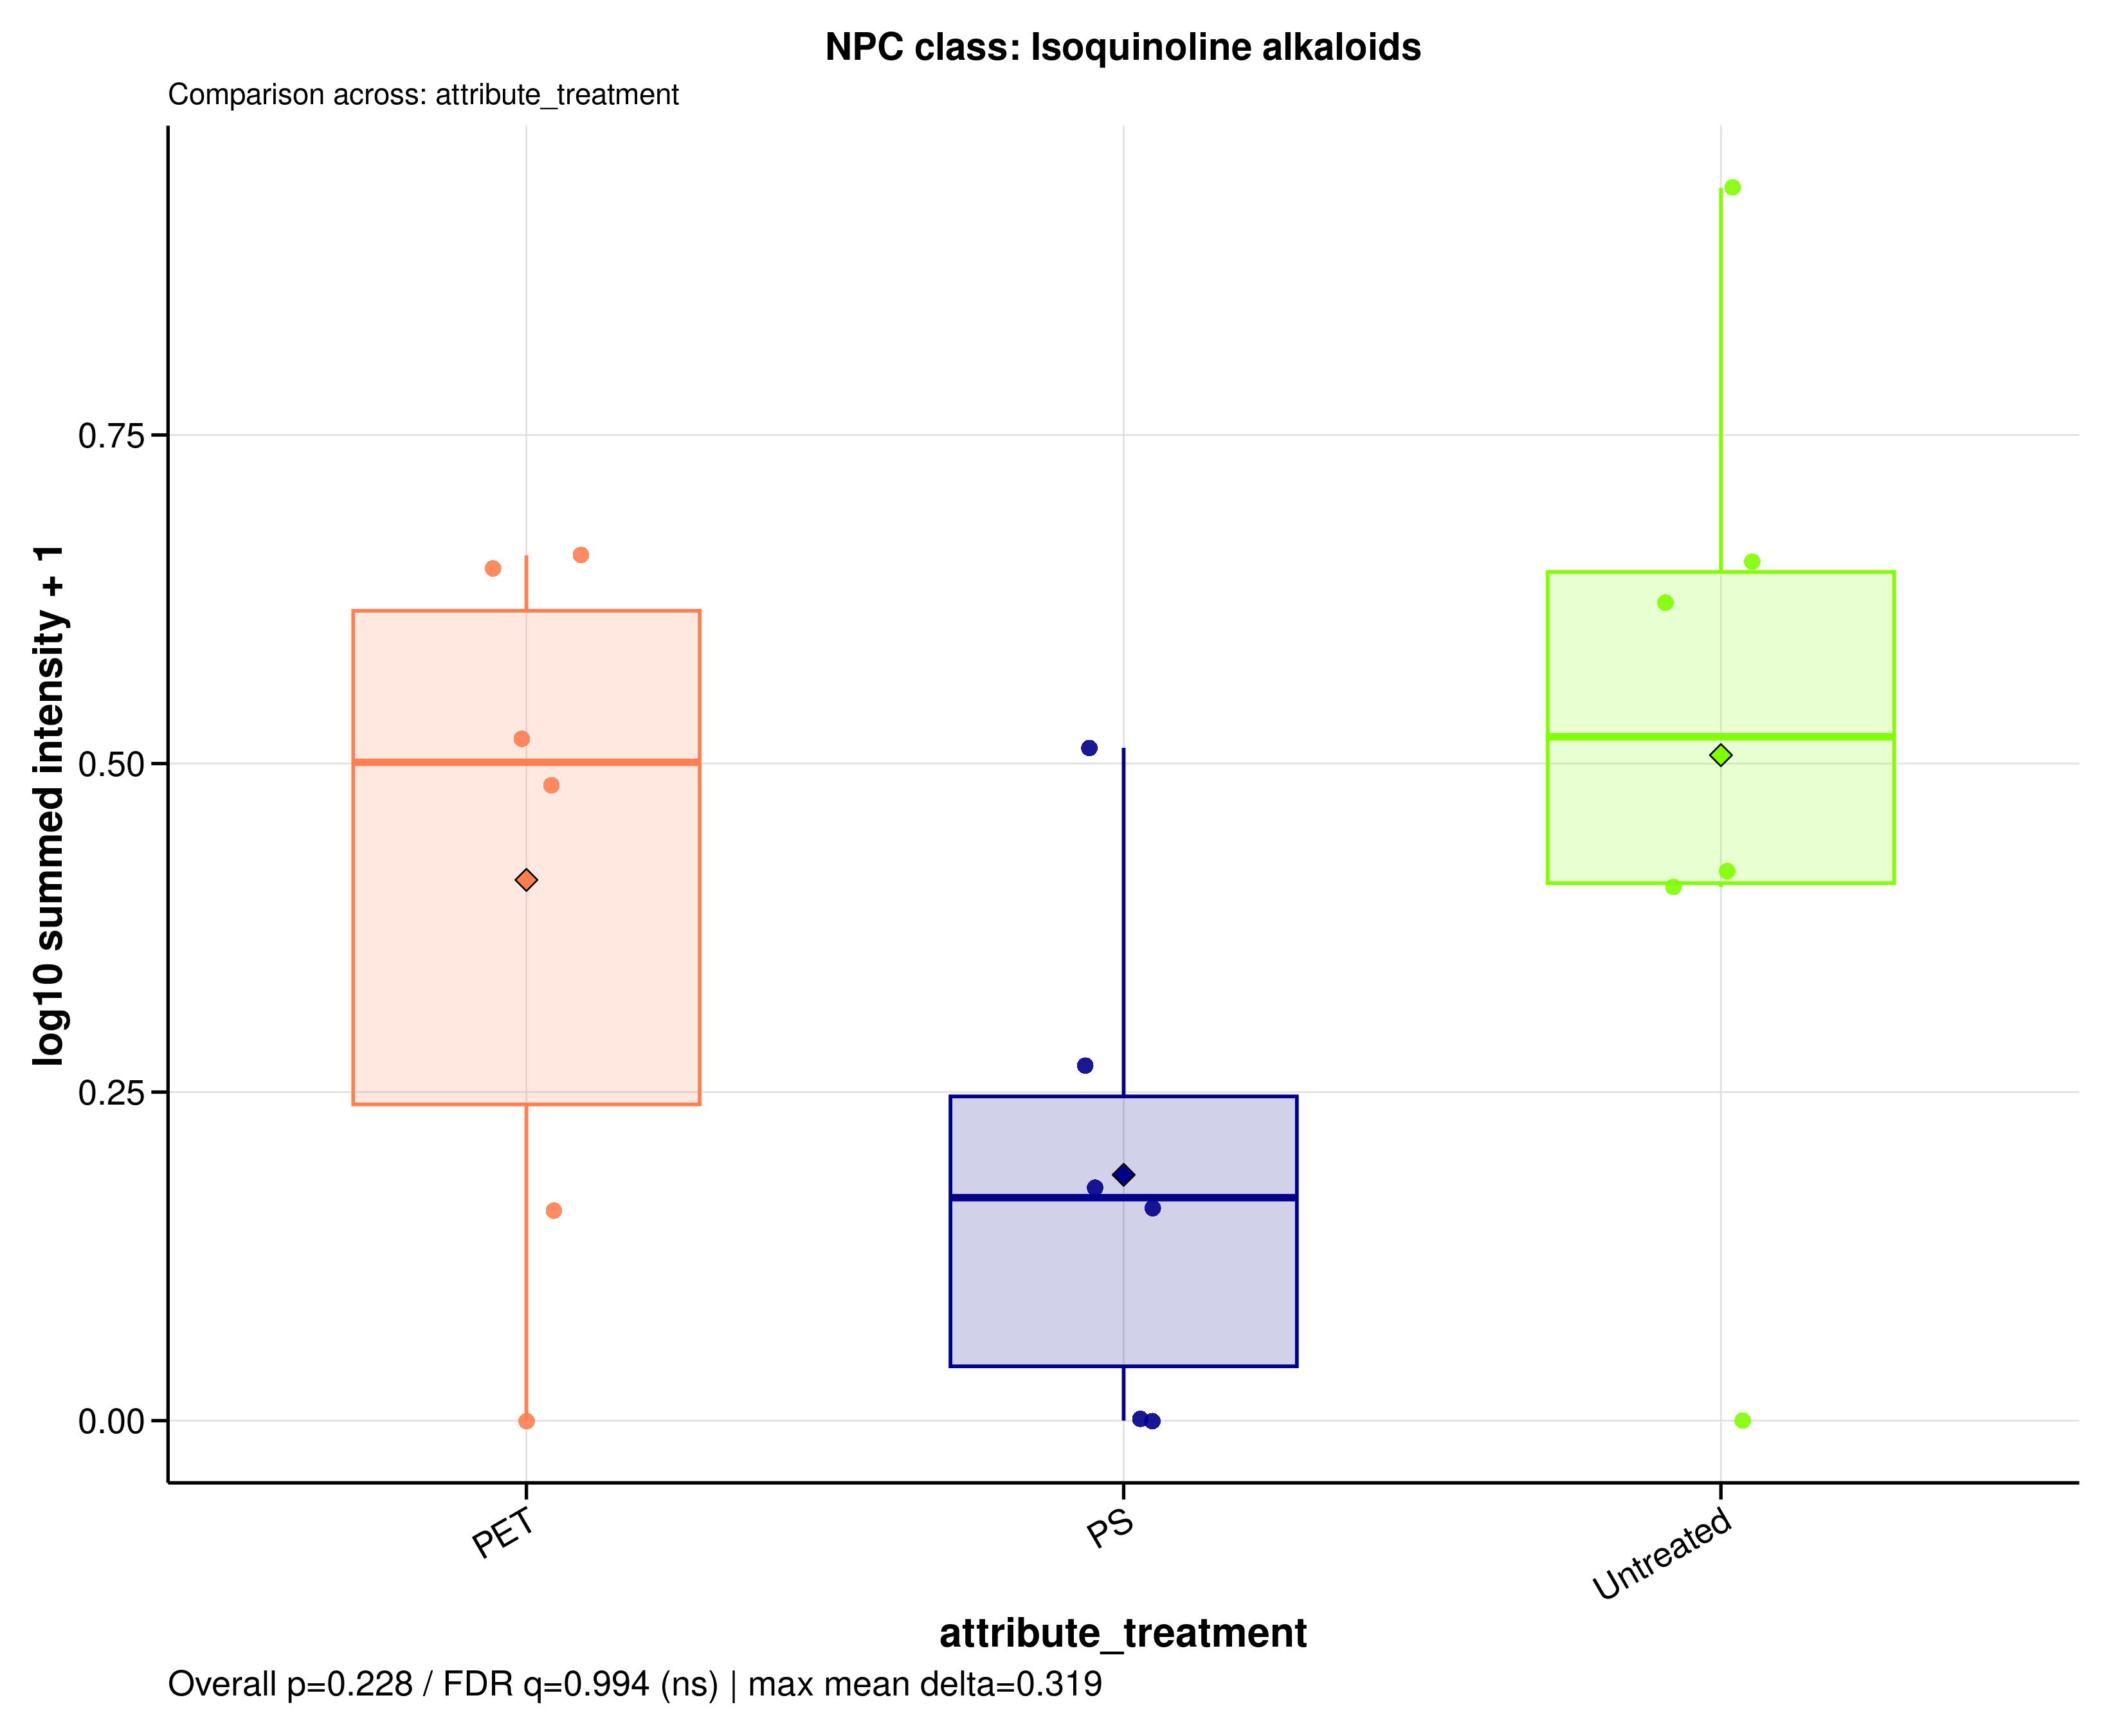

The table this chart was drawn from, first rows:
sample_id	group	data_source	npc_level	npc_term	npc_label	npc_plot_label	npc_pathway	npc_superclass	npc_class	n_features	summed_intensity	plot_intensity	npc_overall_test	npc_overall_p_value	npc_overall_q_value	npc_overall_significance	npc_max_mean_difference	npc_max_median_difference
A549_110626_PET100	PET	filtered	class	Isoquinoline alkaloids	NPC class: Isoquinoline alkaloids	Isoquinoline alkaloids	Alkaloids	Tyrosine alkaloids	Isoquinoline alkaloids	8	2.299	0.5184	kruskal_wallis	0.2277	0.9942	ns	0.3193	0.3507
A549_110626_PS100	PS	filtered	class	Isoquinoline alkaloids	NPC class: Isoquinoline alkaloids	Isoquinoline alkaloids	Alkaloids	Tyrosine alkaloids	Isoquinoline alkaloids	8	0.5048	0.1775	kruskal_wallis	0.2277	0.9942	ns	0.3193	0.3507
A549_110626_untreated	Untreated	filtered	class	Isoquinoline alkaloids	NPC class: Isoquinoline alkaloids	Isoquinoline alkaloids	Alkaloids	Tyrosine alkaloids	Isoquinoline alkaloids	8	3.196	0.6228	kruskal_wallis	0.2277	0.9942	ns	0.3193	0.3507
A549_180626_PET100	PET	filtered	class	Isoquinoline alkaloids	NPC class: Isoquinoline alkaloids	Isoquinoline alkaloids	Alkaloids	Tyrosine alkaloids	Isoquinoline alkaloids	8	2.044	0.4835	kruskal_wallis	0.2277	0.9942	ns	0.3193	0.3507
A549_180626_PS100	PS	filtered	class	Isoquinoline alkaloids	NPC class: Isoquinoline alkaloids	Isoquinoline alkaloids	Alkaloids	Tyrosine alkaloids	Isoquinoline alkaloids	8	2.251	0.512	kruskal_wallis	0.2277	0.9942	ns	0.3193	0.3507
A549_180626_untreated	Untreated	filtered	class	Isoquinoline alkaloids	NPC class: Isoquinoline alkaloids	Isoquinoline alkaloids	Alkaloids	Tyrosine alkaloids	Isoquinoline alkaloids	8	7.671	0.9381	kruskal_wallis	0.2277	0.9942	ns	0.3193	0.3507
A549_210626_PET100	PET	filtered	class	Isoquinoline alkaloids	NPC class: Isoquinoline alkaloids	Isoquinoline alkaloids	Alkaloids	Tyrosine alkaloids	Isoquinoline alkaloids	8	0.4444	0.1597	kruskal_wallis	0.2277	0.9942	ns	0.3193	0.3507
A549_210626_PS100	PS	filtered	class	Isoquinoline alkaloids	NPC class: Isoquinoline alkaloids	Isoquinoline alkaloids	Alkaloids	Tyrosine alkaloids	Isoquinoline alkaloids	8	0.8613	0.2698	kruskal_wallis	0.2277	0.9942	ns	0.3193	0.3507
A549_210626_untreated	Untreated	filtered	class	Isoquinoline alkaloids	NPC class: Isoquinoline alkaloids	Isoquinoline alkaloids	Alkaloids	Tyrosine alkaloids	Isoquinoline alkaloids	8	1.547	0.406	kruskal_wallis	0.2277	0.9942	ns	0.3193	0.3507
MDM_160526_PET100	PET	filtered	class	Isoquinoline alkaloids	NPC class: Isoquinoline alkaloids	Isoquinoline alkaloids	Alkaloids	Tyrosine alkaloids	Isoquinoline alkaloids	8	0	0	kruskal_wallis	0.2277	0.9942	ns	0.3193	0.3507
MDM_160526_PS100	PS	filtered	class	Isoquinoline alkaloids	NPC class: Isoquinoline alkaloids	Isoquinoline alkaloids	Alkaloids	Tyrosine alkaloids	Isoquinoline alkaloids	8	0	0	kruskal_wallis	0.2277	0.9942	ns	0.3193	0.3507
MDM_160526_untreated	Untreated	filtered	class	Isoquinoline alkaloids	NPC class: Isoquinoline alkaloids	Isoquinoline alkaloids	Alkaloids	Tyrosine alkaloids	Isoquinoline alkaloids	8	0	0	kruskal_wallis	0.2277	0.9942	ns	0.3193	0.3507
MDM_A_190626_PET100	PET	filtered	class	Isoquinoline alkaloids	NPC class: Isoquinoline alkaloids	Isoquinoline alkaloids	Alkaloids	Tyrosine alkaloids	Isoquinoline alkaloids	8	3.455	0.6489	kruskal_wallis	0.2277	0.9942	ns	0.3193	0.3507
MDM_A_190626_PS100	PS	filtered	class	Isoquinoline alkaloids	NPC class: Isoquinoline alkaloids	Isoquinoline alkaloids	Alkaloids	Tyrosine alkaloids	Isoquinoline alkaloids	8	0.4518	0.1619	kruskal_wallis	0.2277	0.9942	ns	0.3193	0.3507
MDM_A_190626_untreated	Untreated	filtered	class	Isoquinoline alkaloids	NPC class: Isoquinoline alkaloids	Isoquinoline alkaloids	Alkaloids	Tyrosine alkaloids	Isoquinoline alkaloids	8	3.503	0.6535	kruskal_wallis	0.2277	0.9942	ns	0.3193	0.3507
MDM_B_190626_PET100	PET	filtered	class	Isoquinoline alkaloids	NPC class: Isoquinoline alkaloids	Isoquinoline alkaloids	Alkaloids	Tyrosine alkaloids	Isoquinoline alkaloids	8	3.554	0.6584	kruskal_wallis	0.2277	0.9942	ns	0.3193	0.3507
MDM_B_190626_PS100	PS	filtered	class	Isoquinoline alkaloids	NPC class: Isoquinoline alkaloids	Isoquinoline alkaloids	Alkaloids	Tyrosine alkaloids	Isoquinoline alkaloids	8	0.002642	0.001146	kruskal_wallis	0.2277	0.9942	ns	0.3193	0.3507
MDM_B_190626_untreated	Untreated	filtered	class	Isoquinoline alkaloids	NPC class: Isoquinoline alkaloids	Isoquinoline alkaloids	Alkaloids	Tyrosine alkaloids	Isoquinoline alkaloids	8	1.618	0.4179	kruskal_wallis	0.2277	0.9942	ns	0.3193	0.3507
